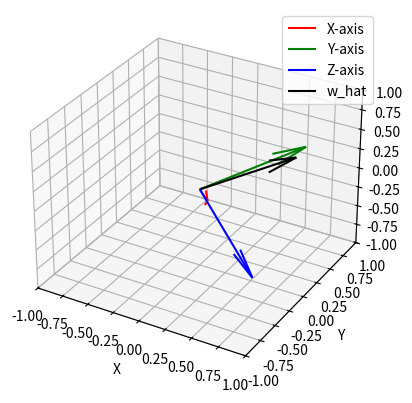

This chart was generated by the following Python code:
############################################################
# [redacted]
# [redacted]
# Homework 4: Orientation in Robotics (Exponential
#             Coordinates, and Euler Angles)
############################################################

import matplotlib.pyplot as plt
import numpy as np

def solve_matrix_exp(w_theta):
    # Solve for unit vector and theta
    t = np.sqrt(w_theta[0] ** 2 + w_theta[1] ** 2 + w_theta[2] ** 2)
    w = np.array(w_theta) / t

    w_hat_mat = np.array([[     0, -w[2],  w[1]],
                          [  w[2],     0, -w[0]],
                          [ -w[1],  w[0],     0]])
    
    e_wt = np.eye(3) + np.sin(t) * w_hat_mat + (1 - np.cos(t)) * (w_hat_mat @ w_hat_mat)
    display_rot_frame(e_wt, w)
    return (w[0], t * 180 / np.pi, e_wt)

def display_rot_frame(frame, w_hat):
    # Define origin
    origin = np.zeros(3)

    # Define rotated frame
    x_axis = frame[:, 0]
    y_axis = frame[:, 1]
    z_axis = frame[:, 2]

    # Visualize the frame and axis of rotation
    fig = plt.figure()
    ax = fig.add_subplot(111, projection='3d')

    # Draw rotated frame axes
    ax.quiver(*origin, *x_axis, color='r', label='X-axis')
    ax.quiver(*origin, *y_axis, color='g', label='Y-axis')
    ax.quiver(*origin, *z_axis, color='b', label='Z-axis')

    # Draw axis of rotation
    ax.quiver(*origin, *w_hat, color="k", label='w_hat')

    ax.set_xlim(-1, 1)
    ax.set_ylim(-1, 1)
    ax.set_zlim(-1, 1)
    ax.set_xlabel('X')
    ax.set_ylabel('Y')
    ax.set_zlabel('Z')
    ax.legend()

    plt.show(block=False)
    return

if __name__ == "__main__":
    ans = solve_matrix_exp([1, 2, 0])
    print(ans)
    print("w_hat:", ans[0])
    print("theta:", ans[1])
    print("e_wt:", ans[2])
    input("Press [enter] to close graphs and end code.")